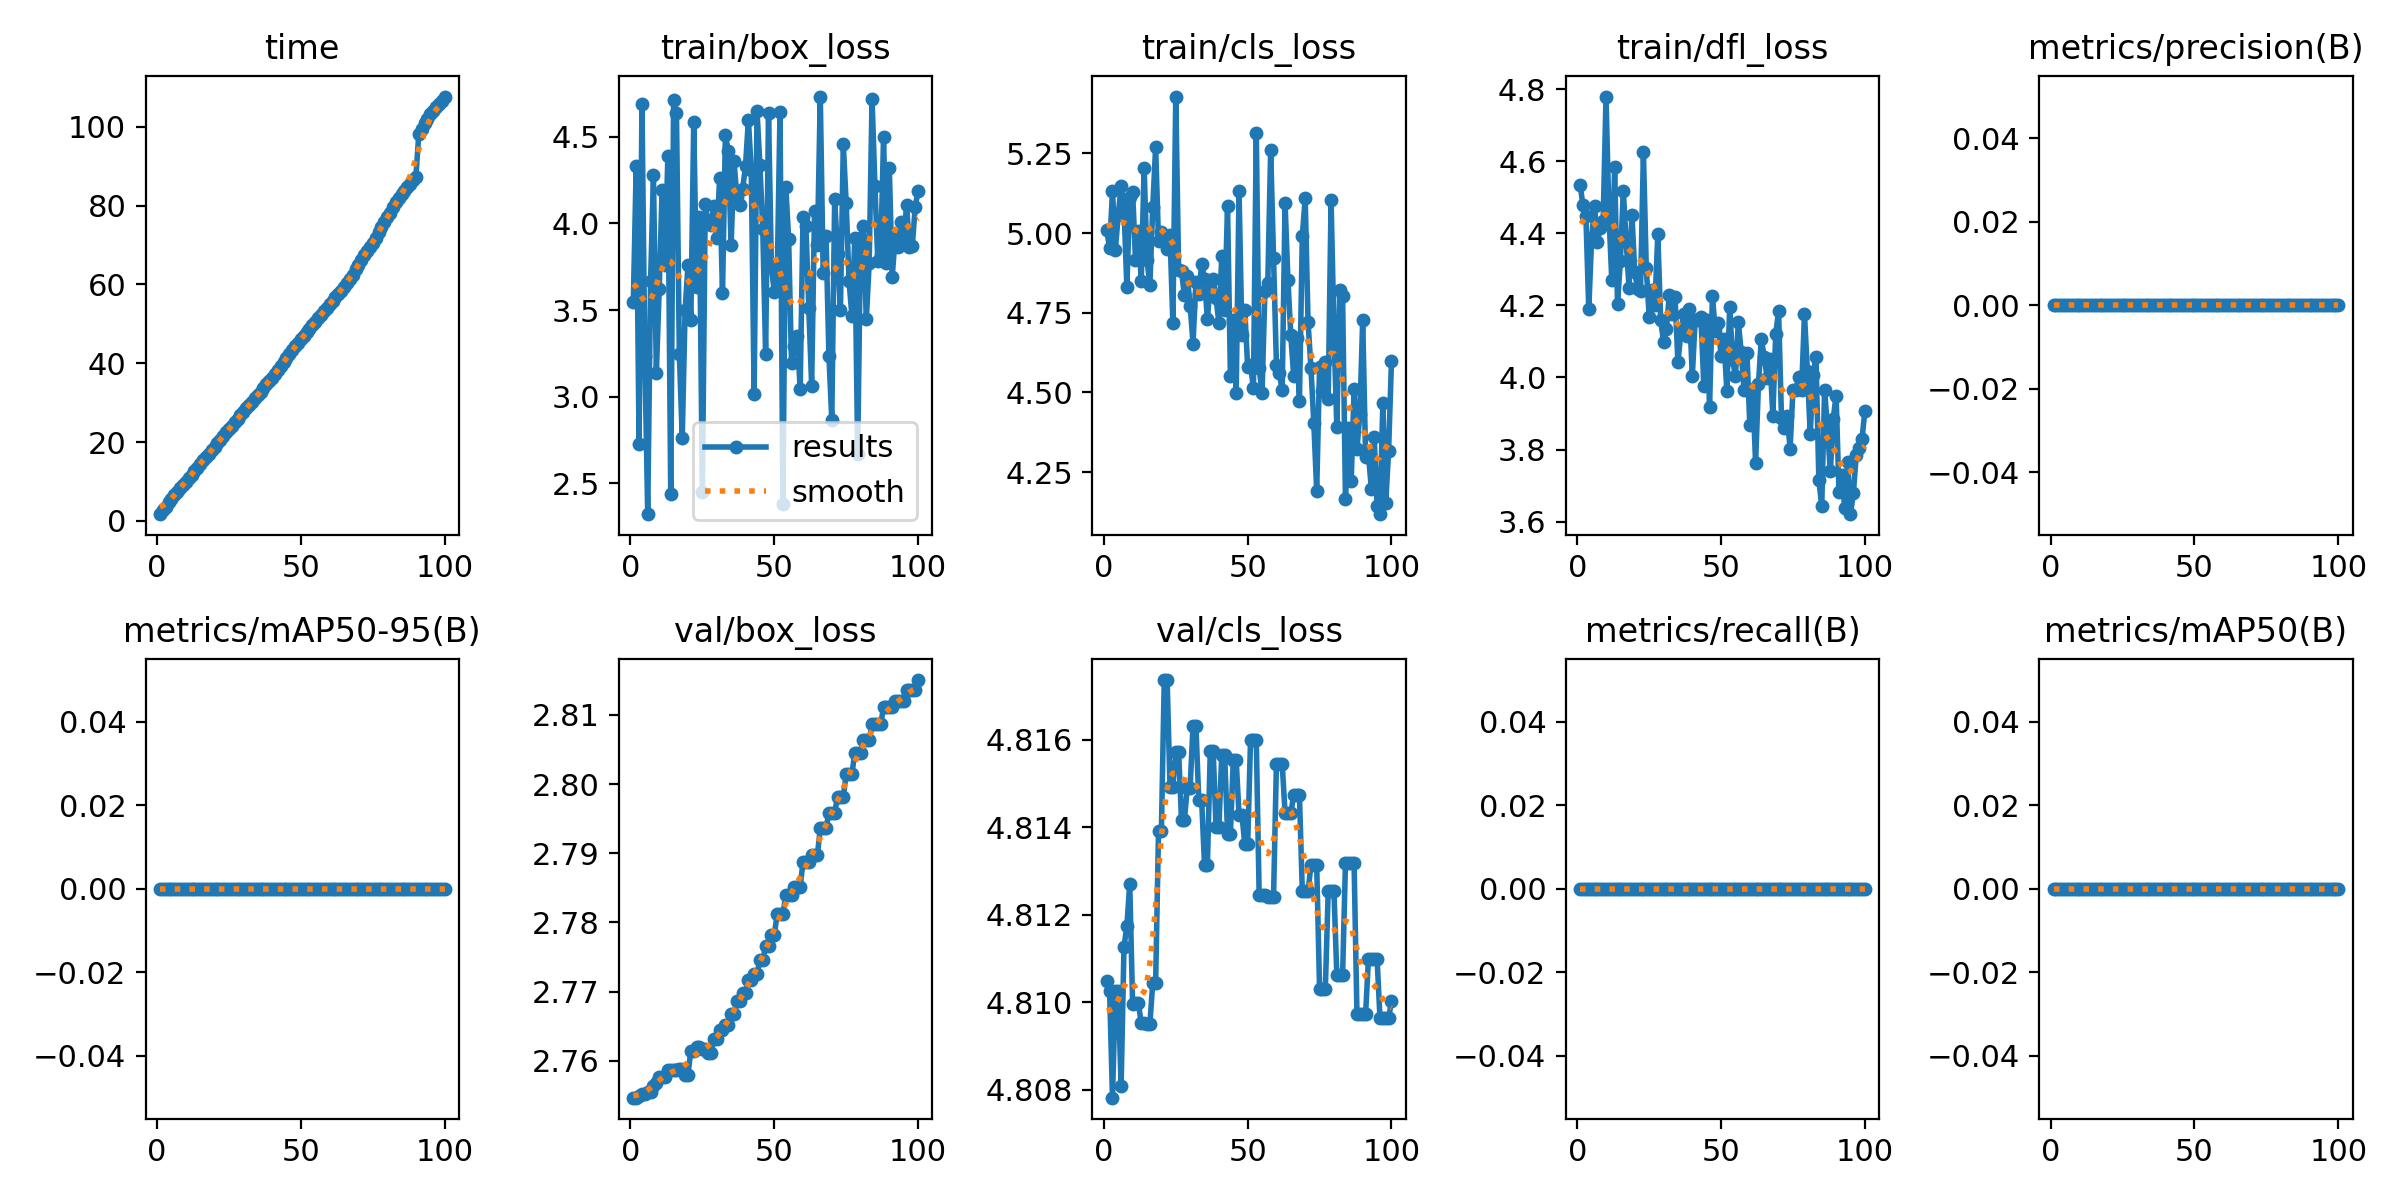

Values plotted in this chart, from the file beside it:
epoch, time, train/box_loss, train/cls_loss, train/dfl_loss, metrics/precision(B), metrics/recall(B), metrics/mAP50(B), metrics/mAP50-95(B), val/box_loss, val/cls_loss, val/dfl_loss, lr/pg0, lr/pg1, lr/pg2
1, 1.707, 3.547, 5.008, 4.534, 0, 0, 0, 0, 2.755, 4.81, 4.16, 0, 0, 0
2, 2.725, 4.332, 4.954, 4.477, 0, 0, 0, 0, 2.755, 4.81, 4.16, 5.20793e-06, 5.20793e-06, 5.20793e-06
3, 3.642, 2.723, 5.131, 4.449, 0, 0, 0, 0, 2.755, 4.808, 4.16, 1.03117e-05, 1.03117e-05, 1.03117e-05
4, 4.669, 4.693, 4.947, 4.189, 0, 0, 0, 0, 2.755, 4.81, 4.16, 1.53113e-05, 1.53113e-05, 1.53113e-05
5, 5.644, 3.233, 5.057, 4.387, 0, 0, 0, 0, 2.755, 4.81, 4.16, 2.02068e-05, 2.02068e-05, 2.02068e-05
6, 6.629, 2.32, 5.149, 4.475, 0, 0, 0, 0, 2.755, 4.808, 4.161, 2.49982e-05, 2.49982e-05, 2.49982e-05
7, 7.439, 3.669, 5.079, 4.377, 0, 0, 0, 0, 2.755, 4.811, 4.161, 2.96853e-05, 2.96853e-05, 2.96853e-05
8, 8.308, 4.28, 4.83, 4.416, 0, 0, 0, 0, 2.756, 4.812, 4.162, 3.42684e-05, 3.42684e-05, 3.42684e-05
9, 9.138, 3.135, 5.114, 4.435, 0, 0, 0, 0, 2.757, 4.813, 4.162, 3.87473e-05, 3.87473e-05, 3.87473e-05
10, 9.934, 3.621, 5.131, 4.779, 0, 0, 0, 0, 2.758, 4.81, 4.162, 4.3122e-05, 4.3122e-05, 4.3122e-05
11, 10.92, 4.191, 4.917, 4.455, 0, 0, 0, 0, 2.758, 4.81, 4.162, 4.73926e-05, 4.73926e-05, 4.73926e-05
12, 11.74, 3.758, 5.008, 4.271, 0, 0, 0, 0, 2.758, 4.81, 4.162, 5.1559e-05, 5.1559e-05, 5.1559e-05
13, 12.59, 4.388, 4.851, 4.583, 0, 0, 0, 0, 2.759, 4.81, 4.163, 5.56213e-05, 5.56213e-05, 5.56213e-05
14, 13.49, 2.435, 5.205, 4.205, 0, 0, 0, 0, 2.759, 4.81, 4.163, 5.95795e-05, 5.95795e-05, 5.95795e-05
15, 14.54, 4.713, 4.915, 4.323, 0, 0, 0, 0, 2.759, 4.81, 4.163, 6.34335e-05, 6.34335e-05, 6.34335e-05
16, 15.41, 4.637, 4.839, 4.518, 0, 0, 0, 0, 2.759, 4.81, 4.164, 6.71834e-05, 6.71834e-05, 6.71834e-05
17, 16.25, 3.247, 5.082, 4.379, 0, 0, 0, 0, 2.759, 4.81, 4.164, 7.08291e-05, 7.08291e-05, 7.08291e-05
18, 17.09, 2.758, 5.269, 4.247, 0, 0, 0, 0, 2.759, 4.81, 4.164, 7.43706e-05, 7.43706e-05, 7.43706e-05
19, 17.91, 3.498, 4.976, 4.452, 0, 0, 0, 0, 2.758, 4.814, 4.164, 7.7808e-05, 7.7808e-05, 7.7808e-05
20, 18.83, 3.759, 5.005, 4.292, 0, 0, 0, 0, 2.758, 4.814, 4.164, 8.11413e-05, 8.11413e-05, 8.11413e-05
21, 19.76, 3.444, 4.98, 4.244, 0, 0, 0, 0, 2.761, 4.817, 4.165, 8.43704e-05, 8.43704e-05, 8.43704e-05
22, 20.6, 4.587, 4.949, 4.241, 0, 0, 0, 0, 2.761, 4.817, 4.165, 8.74954e-05, 8.74954e-05, 8.74954e-05
23, 21.48, 3.633, 4.993, 4.624, 0, 0, 0, 0, 2.762, 4.815, 4.165, 9.05162e-05, 9.05162e-05, 9.05162e-05
24, 22.52, 4.038, 4.717, 4.304, 0, 0, 0, 0, 2.762, 4.815, 4.165, 9.34329e-05, 9.34329e-05, 9.34329e-05
25, 23.36, 2.446, 5.429, 4.169, 0, 0, 0, 0, 2.762, 4.816, 4.165, 9.62454e-05, 9.62454e-05, 9.62454e-05
26, 24.17, 4.114, 4.886, 4.243, 0, 0, 0, 0, 2.762, 4.816, 4.165, 9.89537e-05, 9.89537e-05, 9.89537e-05
27, 25.03, 4.005, 4.881, 4.201, 0, 0, 0, 0, 2.761, 4.814, 4.165, 0.0001016, 0.0001016, 0.0001016
28, 25.78, 3.992, 4.805, 4.397, 0, 0, 0, 0, 2.761, 4.814, 4.165, 0.0001041, 0.0001041, 0.0001041
29, 26.82, 4.103, 4.867, 4.16, 0, 0, 0, 0, 2.763, 4.815, 4.165, 0.0001065, 0.0001065, 0.0001065
30, 27.63, 3.914, 4.773, 4.099, 0, 0, 0, 0, 2.763, 4.815, 4.165, 0.0001087, 0.0001087, 0.0001087
31, 28.52, 4.262, 4.653, 4.134, 0, 0, 0, 0, 2.764, 4.816, 4.165, 0.0001109, 0.0001109, 0.0001109
32, 29.29, 3.596, 4.845, 4.23, 0, 0, 0, 0, 2.764, 4.816, 4.165, 0.000113, 0.000113, 0.000113
33, 30.08, 4.509, 4.808, 4.176, 0, 0, 0, 0, 2.765, 4.815, 4.165, 0.000115, 0.000115, 0.000115
34, 31.05, 4.421, 4.903, 4.223, 0, 0, 0, 0, 2.765, 4.815, 4.165, 0.0001169, 0.0001169, 0.0001169
35, 31.99, 3.875, 4.856, 4.042, 0, 0, 0, 0, 2.767, 4.813, 4.164, 0.0001186, 0.0001186, 0.0001186
36, 32.81, 4.36, 4.73, 4.122, 0, 0, 0, 0, 2.767, 4.813, 4.164, 0.0001203, 0.0001203, 0.0001203
37, 33.7, 4.155, 4.846, 4.176, 0, 0, 0, 0, 2.769, 4.816, 4.165, 0.0001219, 0.0001219, 0.0001219
38, 34.64, 4.106, 4.856, 4.114, 0, 0, 0, 0, 2.769, 4.816, 4.165, 0.0001233, 0.0001233, 0.0001233
39, 35.52, 4.198, 4.796, 4.19, 0, 0, 0, 0, 2.77, 4.814, 4.165, 0.0001247, 0.0001247, 0.0001247
40, 36.35, 4.331, 4.718, 4.005, 0, 0, 0, 0, 2.77, 4.814, 4.165, 0.0001259, 0.0001259, 0.0001259
41, 37.26, 4.599, 4.927, 4.159, 0, 0, 0, 0, 2.772, 4.816, 4.164, 0.0001271, 0.0001271, 0.0001271
42, 38.23, 4.309, 4.759, 4.159, 0, 0, 0, 0, 2.772, 4.816, 4.164, 0.0001281, 0.0001281, 0.0001281
43, 39.22, 3.016, 5.086, 4.169, 0, 0, 0, 0, 2.773, 4.814, 4.164, 0.0001291, 0.0001291, 0.0001291
44, 40.21, 4.651, 4.552, 3.977, 0, 0, 0, 0, 2.773, 4.814, 4.164, 0.0001299, 0.0001299, 0.0001299
45, 41.3, 4.34, 4.729, 4.159, 0, 0, 0, 0, 2.774, 4.816, 4.164, 0.0001306, 0.0001306, 0.0001306
46, 42.26, 3.969, 4.497, 3.918, 0, 0, 0, 0, 2.774, 4.816, 4.164, 0.0001312, 0.0001312, 0.0001312
47, 43.36, 3.243, 5.133, 4.225, 0, 0, 0, 0, 2.777, 4.814, 4.164, 0.0001318, 0.0001318, 0.0001318
48, 44.25, 4.639, 4.682, 4.129, 0, 0, 0, 0, 2.777, 4.814, 4.164, 0.0001322, 0.0001322, 0.0001322
49, 45.16, 3.755, 4.76, 4.151, 0, 0, 0, 0, 2.778, 4.814, 4.163, 0.0001325, 0.0001325, 0.0001325
50, 46.01, 3.603, 4.579, 4.059, 0, 0, 0, 0, 2.778, 4.814, 4.163, 0.0001327, 0.0001327, 0.0001327
51, 47.02, 3.673, 4.587, 4.107, 0, 0, 0, 0, 2.781, 4.816, 4.163, 0.0001328, 0.0001328, 0.0001328
52, 47.87, 4.646, 4.513, 3.963, 0, 0, 0, 0, 2.781, 4.816, 4.163, 0.0001328, 0.0001328, 0.0001328
53, 48.74, 2.382, 5.314, 4.196, 0, 0, 0, 0, 2.781, 4.816, 4.163, 0.0001327, 0.0001327, 0.0001327
54, 49.65, 4.213, 4.576, 4.049, 0, 0, 0, 0, 2.784, 4.812, 4.162, 0.0001325, 0.0001325, 0.0001325
55, 50.53, 3.91, 4.499, 4.005, 0, 0, 0, 0, 2.784, 4.812, 4.162, 0.0001322, 0.0001322, 0.0001322
56, 51.4, 3.192, 4.819, 4.155, 0, 0, 0, 0, 2.784, 4.812, 4.162, 0.0001318, 0.0001318, 0.0001318
57, 52.33, 3.289, 4.844, 4.07, 0, 0, 0, 0, 2.785, 4.812, 4.162, 0.0001313, 0.0001313, 0.0001313
58, 53.21, 3.35, 5.262, 3.964, 0, 0, 0, 0, 2.785, 4.812, 4.162, 0.0001306, 0.0001306, 0.0001306
59, 54, 3.043, 4.921, 4.067, 0, 0, 0, 0, 2.785, 4.812, 4.162, 0.0001299, 0.0001299, 0.0001299
60, 54.94, 4.038, 4.587, 3.867, 0, 0, 0, 0, 2.789, 4.815, 4.162, 0.0001291, 0.0001291, 0.0001291
... 40 more rows
